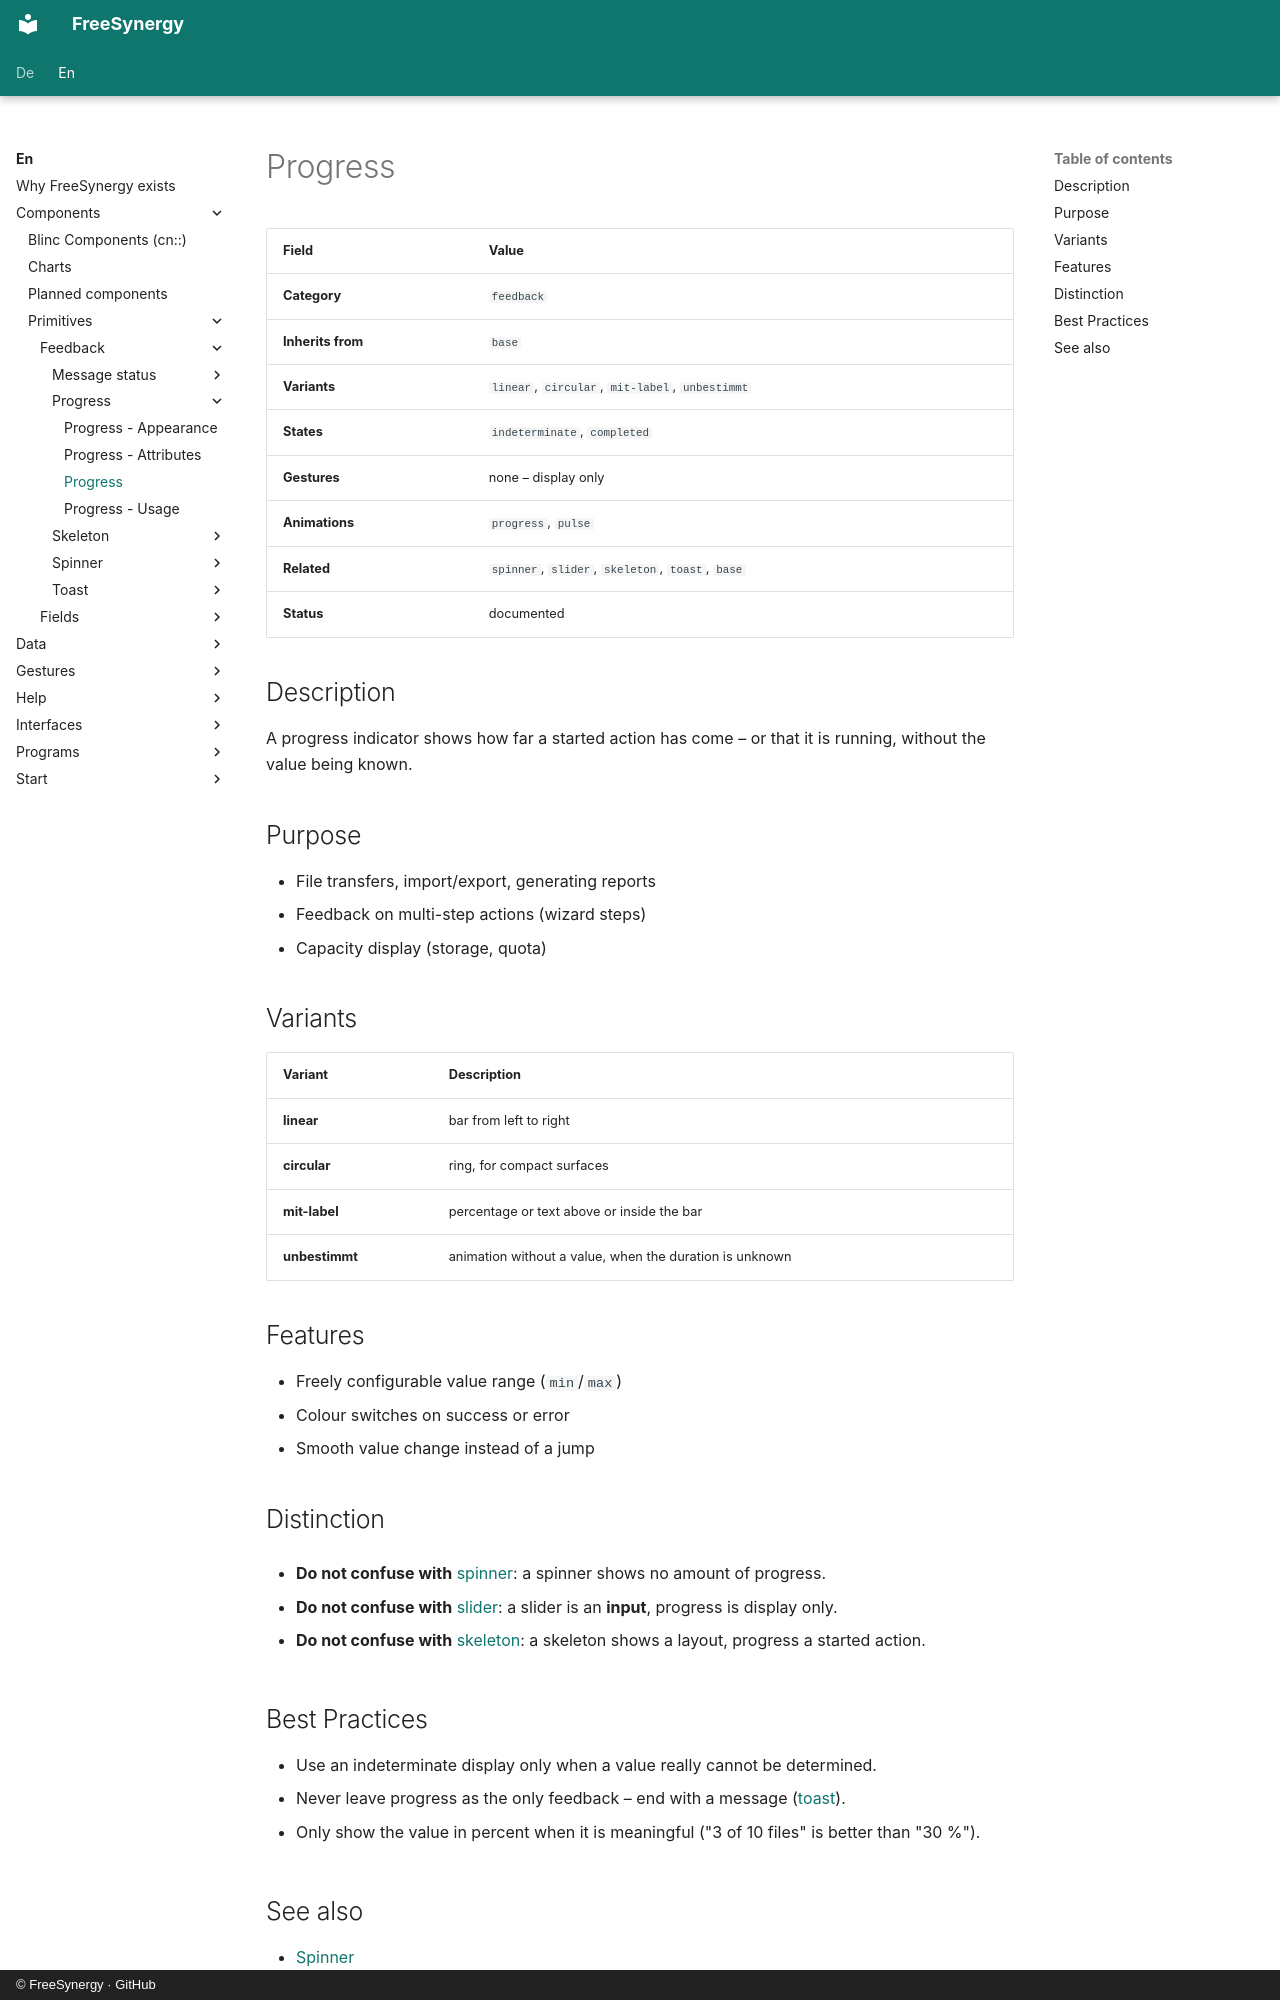

repository: FreeSynergy/fs-documentation · page: en/components/primitives/feedback/progress/description/index.html · generator: mkdocs · copyright: © FreeSynergy · GitHub

# Progress

| Field | Value |
|-------|-------|
| **Category** | `feedback` |
| **Inherits from** | `base` |
| **Variants** | `linear`, `circular`, `mit-label`, `unbestimmt` |
| **States** | `indeterminate`, `completed` |
| **Gestures** | none – display only |
| **Animations** | `progress`, `pulse` |
| **Related** | `spinner`, `slider`, `skeleton`, `toast`, `base` |
| **Status** | documented |

## Description

A progress indicator shows how far a started action has come – or that it is
running, without the value being known.

## Purpose

- File transfers, import/export, generating reports
- Feedback on multi-step actions (wizard steps)
- Capacity display (storage, quota)

## Variants

| Variant | Description |
|---------|-------------|
| **linear** | bar from left to right |
| **circular** | ring, for compact surfaces |
| **mit-label** | percentage or text above or inside the bar |
| **unbestimmt** | animation without a value, when the duration is unknown |

## Features

- Freely configurable value range (`min`/`max`)
- Colour switches on success or error
- Smooth value change instead of a jump

## Distinction

- **Do not confuse with** [spinner](../spinner/): a spinner shows no amount of
  progress.

- **Do not confuse with** [slider](../../fields/slider/): a slider is an
  **input**, progress is display only.

- **Do not confuse with** [skeleton](../skeleton/): a skeleton shows a layout,
  progress a started action.

## Best Practices

- Use an indeterminate display only when a value really cannot be determined.
- Never leave progress as the only feedback – end with a message
  ([toast](../toast/)).

- Only show the value in percent when it is meaningful ("3 of 10 files"
  is better than "30 %").
